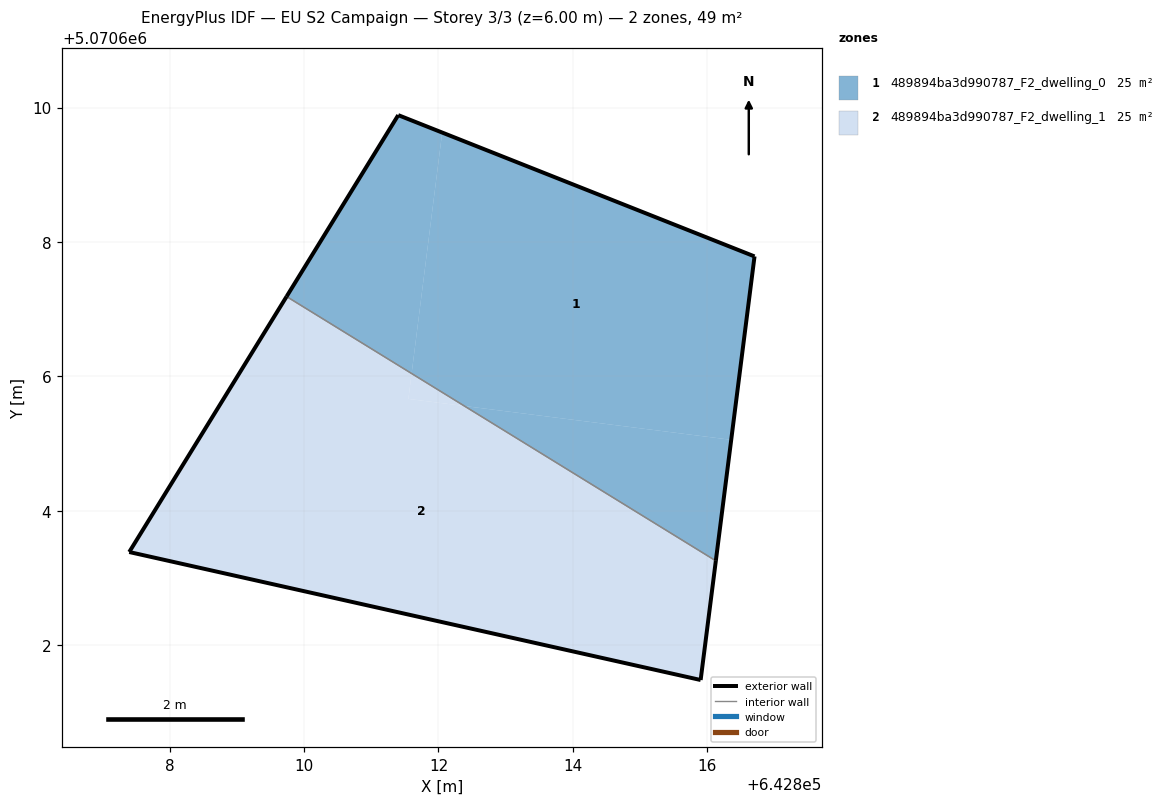
=== STOREY PLAN SPEC (per zone: floor XY polygon, exterior-wall plan segments, windows/doors) ===
zone 1: 489894ba3d990787_F2_dwelling_0  (24.5 m²)
  floor: (642816.36, 5070605.06) (642816.70, 5070607.79) (642812.05, 5070609.63) (642811.60, 5070606.04) (642812.39, 5070605.56)
  floor: (642816.13, 5070603.25) (642816.36, 5070605.06) (642812.39, 5070605.56)
  floor: (642811.60, 5070606.04) (642812.05, 5070609.63) (642811.40, 5070609.89) (642809.74, 5070607.19)
  exterior wall: (642811.40, 5070609.89) – (642816.70, 5070607.79)  [5.7 m]
  exterior wall: (642816.70, 5070607.79) – (642816.13, 5070603.25)  [4.6 m]
  exterior wall: (642809.74, 5070607.19) – (642811.40, 5070609.89)  [3.2 m]
  interior walls: 1
zone 2: 489894ba3d990787_F2_dwelling_1  (24.5 m²)
  floor: (642812.39, 5070605.56) (642811.60, 5070606.04) (642811.55, 5070605.66)
  floor: (642815.90, 5070601.48) (642816.13, 5070603.25) (642812.04, 5070605.77) (642812.39, 5070605.56) (642811.55, 5070605.66) (642811.60, 5070606.04) (642809.74, 5070607.19) (642807.40, 5070603.38)
  exterior wall: (642816.13, 5070603.25) – (642815.90, 5070601.48)  [1.8 m]
  exterior wall: (642815.90, 5070601.48) – (642807.40, 5070603.38)  [8.7 m]
  exterior wall: (642807.40, 5070603.38) – (642809.74, 5070607.19)  [4.5 m]
  interior walls: 1

=== DERIVED (storey summary) ===
Building: EU S2 Campaign
Storey: 3 of 3  (floor level z = 6.00 m)
Storey gross floor area: 49.0 m²
Zones on this storey: 2
  - 489894ba3d990787_F2_dwelling_0: floor 24.5 m²; exterior wall 13.4 m (40.3 m²); WWR 0.0%
  - 489894ba3d990787_F2_dwelling_1: floor 24.5 m²; exterior wall 15.0 m (44.9 m²); WWR 0.0%
Zone adjacency (shared interzone walls):
  - 489894ba3d990787_F2_dwelling_0 ↔ 489894ba3d990787_F2_dwelling_1